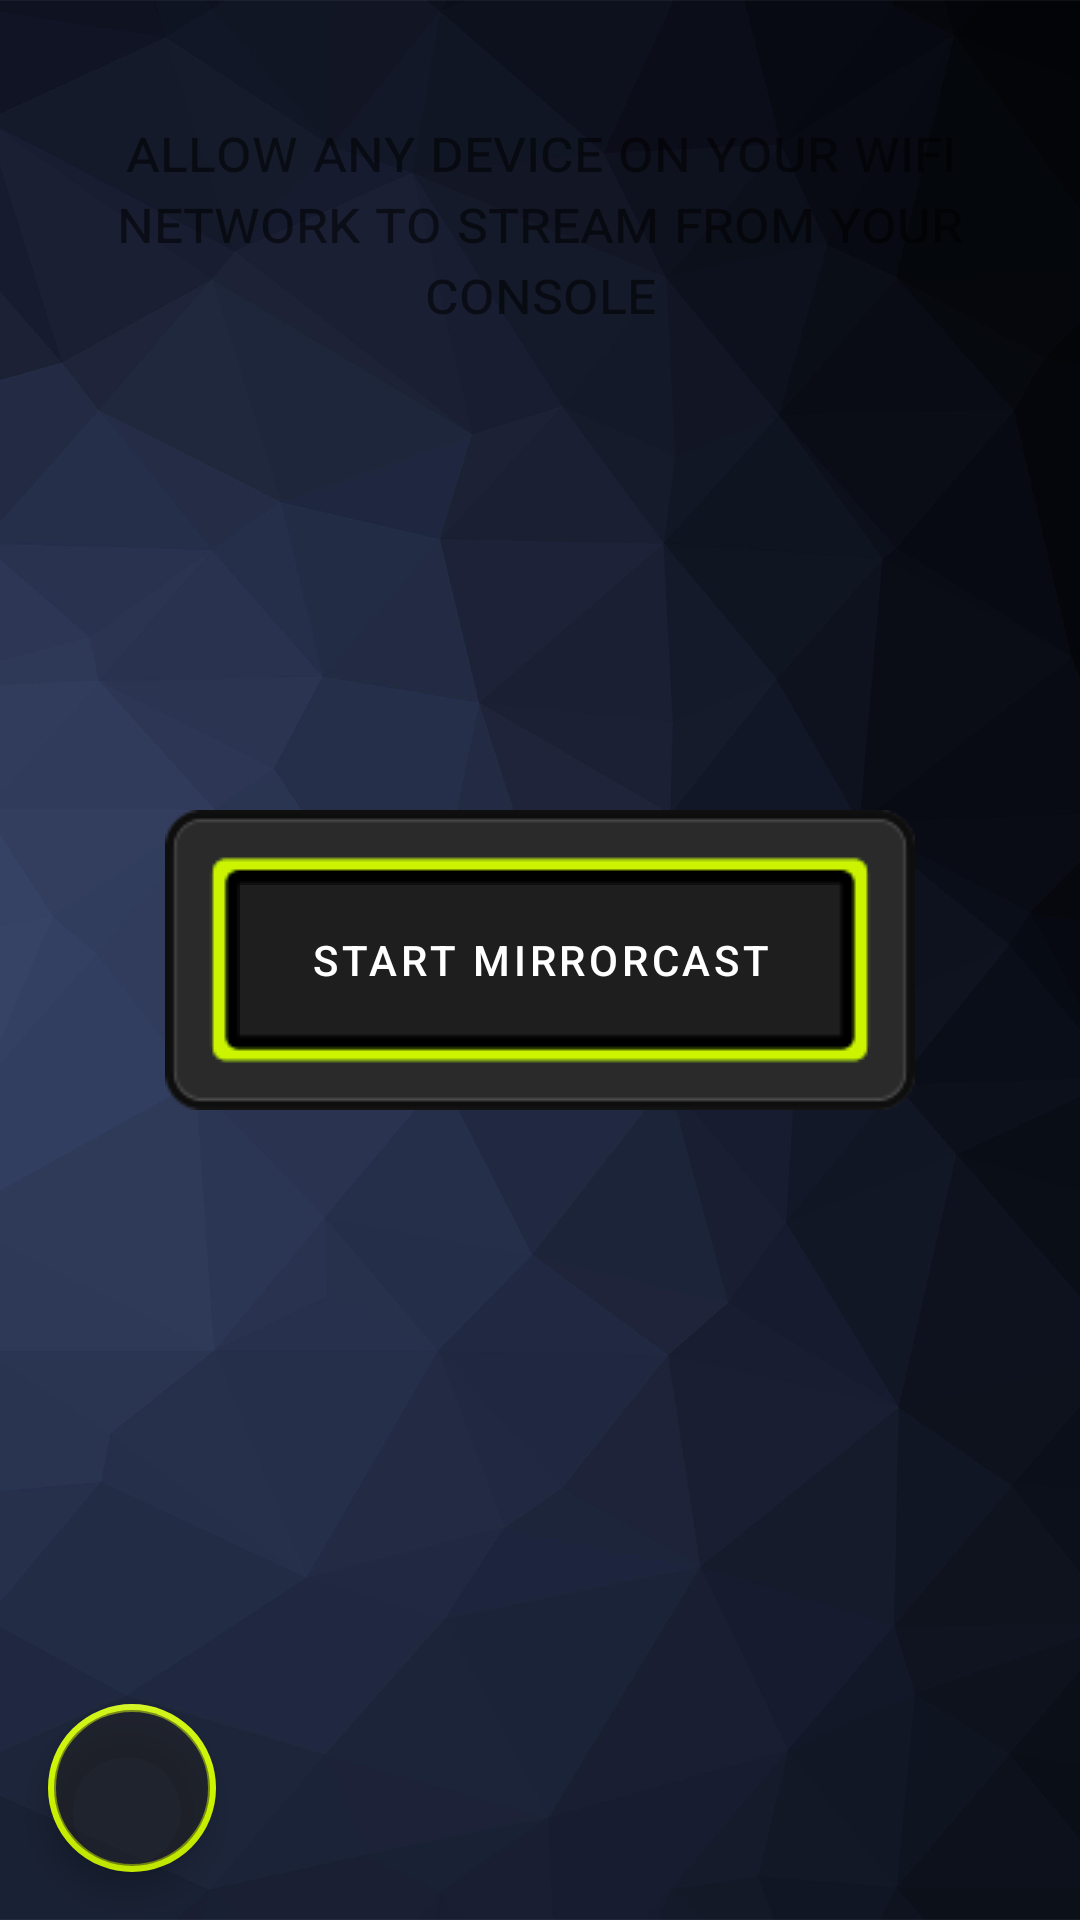

Android layout source for this screen:
<!-- AndroidManifest.xml: application theme Theme.MyApplication2 -->
<!-- res/layout/fragment_mirrorcast.xml -->
<?xml version="1.0" encoding="utf-8"?>
<androidx.constraintlayout.widget.ConstraintLayout xmlns:android="http://schemas.android.com/apk/res/android"
    xmlns:app="http://schemas.android.com/apk/res-auto"
    xmlns:tools="http://schemas.android.com/tools"
    android:layout_width="match_parent"
    android:layout_height="match_parent"
    android:id="@+id/homefrag1"
    tools:context=".ui.mirrorcast.MirrorCastFragment">

    <ImageView
        android:adjustViewBounds="true"
        android:foreground="#59000000"
        android:foregroundTintMode="src_atop"
        android:src="@drawable/bk23"
        android:scaleType="centerCrop"
        app:layout_constraintBottom_toBottomOf="parent"
        app:layout_constraintEnd_toEndOf="parent"
        app:layout_constraintStart_toStartOf="parent"
        app:layout_constraintTop_toTopOf="parent"
        android:layout_width="0dp"
        android:layout_height="0dp">
    </ImageView>

    <TextView
        android:id="@+id/text_mirrorcast_header"
        android:layout_width="match_parent"
        android:layout_height="wrap_content"
        android:layout_marginStart="8dp"
        android:layout_marginTop="8dp"
        android:layout_marginEnd="8dp"
        android:text="@string/header_mirrorcast"
        android:textAlignment="center"
        android:textSize="20sp"
        app:layout_constraintBottom_toBottomOf="parent"
        app:layout_constraintEnd_toEndOf="parent"
        app:layout_constraintHorizontal_bias="0.0"
        app:layout_constraintStart_toStartOf="parent"
        app:layout_constraintTop_toTopOf="parent"
        android:fontFeatureSettings="smcp"
        app:layout_constraintVertical_bias="0.05" />

    <requestFocus/>
    <Button
        android:id="@+id/mirrorcast_button"
        android:focusableInTouchMode="true"
        android:textColor="@color/white"
        app:backgroundTint="@null"
        android:background="@drawable/rectangle_button"
        android:layout_width="250dp"
        android:layout_height="100dp"
        android:text="Start MirrorCast"
        app:layout_constraintBottom_toBottomOf="parent"
        app:layout_constraintEnd_toEndOf="parent"
        app:layout_constraintStart_toStartOf="parent"
        app:layout_constraintTop_toTopOf="parent" />

    <TextView
        android:id="@+id/text_mirrorcast_footer"
        android:layout_width="match_parent"
        android:layout_height="wrap_content"
        android:layout_marginStart="8dp"
        android:layout_marginTop="8dp"
        android:layout_marginEnd="8dp"
        android:text=""
        android:textAlignment="center"
        android:textSize="16sp"
        app:layout_constraintBottom_toBottomOf="parent"
        app:layout_constraintEnd_toEndOf="parent"
        app:layout_constraintHorizontal_bias="0.0"
        app:layout_constraintStart_toStartOf="parent"
        app:layout_constraintTop_toTopOf="parent"
        app:layout_constraintVertical_bias="0.90" />

    <com.google.android.material.floatingactionbutton.FloatingActionButton
        android:id="@+id/help_button"
        app:borderWidth="2dp"
        app:backgroundTint="@color/custom_main_highlight"
        android:backgroundTint="@color/custom_dark_grey_transparent"
        app:tint="@android:color/white"
        android:scaleType="centerInside"
        android:layout_width="wrap_content"
        android:layout_height="wrap_content"
        app:layout_constraintBottom_toBottomOf="parent"
        app:layout_constraintStart_toStartOf="parent"
        android:layout_marginStart="16dp"
        android:layout_marginBottom="16dp"
        app:srcCompat="@drawable/question5" />

</androidx.constraintlayout.widget.ConstraintLayout>
<!-- resources referenced by this layout -->
<resources>
  <color name="custom_dark_grey_transparent">#80222222</color>
  <color name="custom_main_highlight">#ccf400</color>
  <color name="white">#FFFFFFFF</color>
  <!-- drawable bk23: png bitmap (drawable-land-xxxhdpi, 199934 bytes) -->
  <!-- drawable rectangle_button (drawable) -->
  <?xml version="1.0" encoding="utf-8"?>
  <selector xmlns:android="http://schemas.android.com/apk/res/android">
      <item android:state_pressed="true" android:drawable="@drawable/button_rectangle_pressed_img"/>
      <item android:state_focused="true" android:drawable="@drawable/button_rectangle_default_img" />
      <item android:drawable="@drawable/button_rectangle_focused_img"/>
  </selector>
  <string name="header_mirrorcast">allow any device on your wifi network to stream from your console</string>
  <style name="Theme.MyApplication2" parent="Theme.MaterialComponents.DayNight.DarkActionBar">
          
          <item name="colorPrimary">@color/custom_main_highlight</item>
          <item name="colorPrimaryVariant">@color/purple_700</item>
          <item name="colorOnPrimary">@color/white</item>
          
          <item name="colorSecondary">@color/teal_200</item>
          <item name="colorSecondaryVariant">@color/teal_700</item>
          <item name="colorOnSecondary">@color/black</item>
          
          <item name="android:statusBarColor">@android:color/transparent</item>
          
      </style>
  <color name="purple_700">#FF3700B3</color>
  <color name="teal_200">#FF03DAC5</color>
  <color name="teal_700">#FF018786</color>
  <color name="black">#FF000000</color>
</resources>
